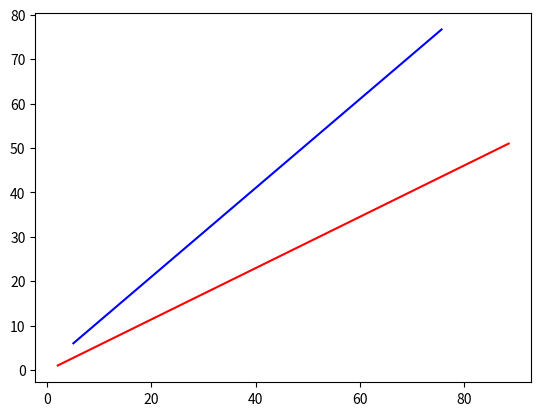

Generate this figure with matplotlib:
import numpy as np
import matplotlib.pyplot as plt

def intersection(coords, angles):

    # create matrix of direction unit vectors
    D = np.array([[np.cos(np.radians(angles[0])), -1*np.cos(np.radians(angles[1]))],
                      [np.sin(np.radians(angles[0])), -1*np.sin(np.radians(angles[1]))]])
    # create vector of difference in start coords (p2x-p1x, p2y-p1y)
    P = np.array([coords[1,0] - coords[0,0],
                  coords[1,1] - coords[0,1]])

    # solve system of equations Dt=P
    t = np.linalg.solve(D, P)

    # see if intersection point is actually along rays
    if t[0]<0 or t[1]<0:
        # if intersection is "behind" rays, return nans
        return np.array([np.nan, np.nan])
        
    # calculate intersection point
    int_pt = np.array([coords[0,0]+D[0,0]*t[0],
                       coords[0,1]+D[1,0]*t[0]])
    return int_pt



coords = np.array([[2, 1],
                  [5, 6]])
angles = np.array([30,
                   45])

O = intersection(coords, angles)


l1_end = np.array([coords[0,0] + 100*np.cos(np.radians(angles[0])), coords[0,1] + 100*np.sin(np.radians(angles[0]))])
l2_end = np.array([coords[1,0] + 100*np.cos(np.radians(angles[1])), coords[1,1] + 100*np.sin(np.radians(angles[1]))])

plt.plot([coords[0,0], l1_end[0]], [coords[0,1], l1_end[1]], 'r-')
plt.plot([coords[1,0], l2_end[0]], [coords[1,1], l2_end[1]], 'b-')
plt.plot(O[0], O[1], 'k*')
plt.show()







